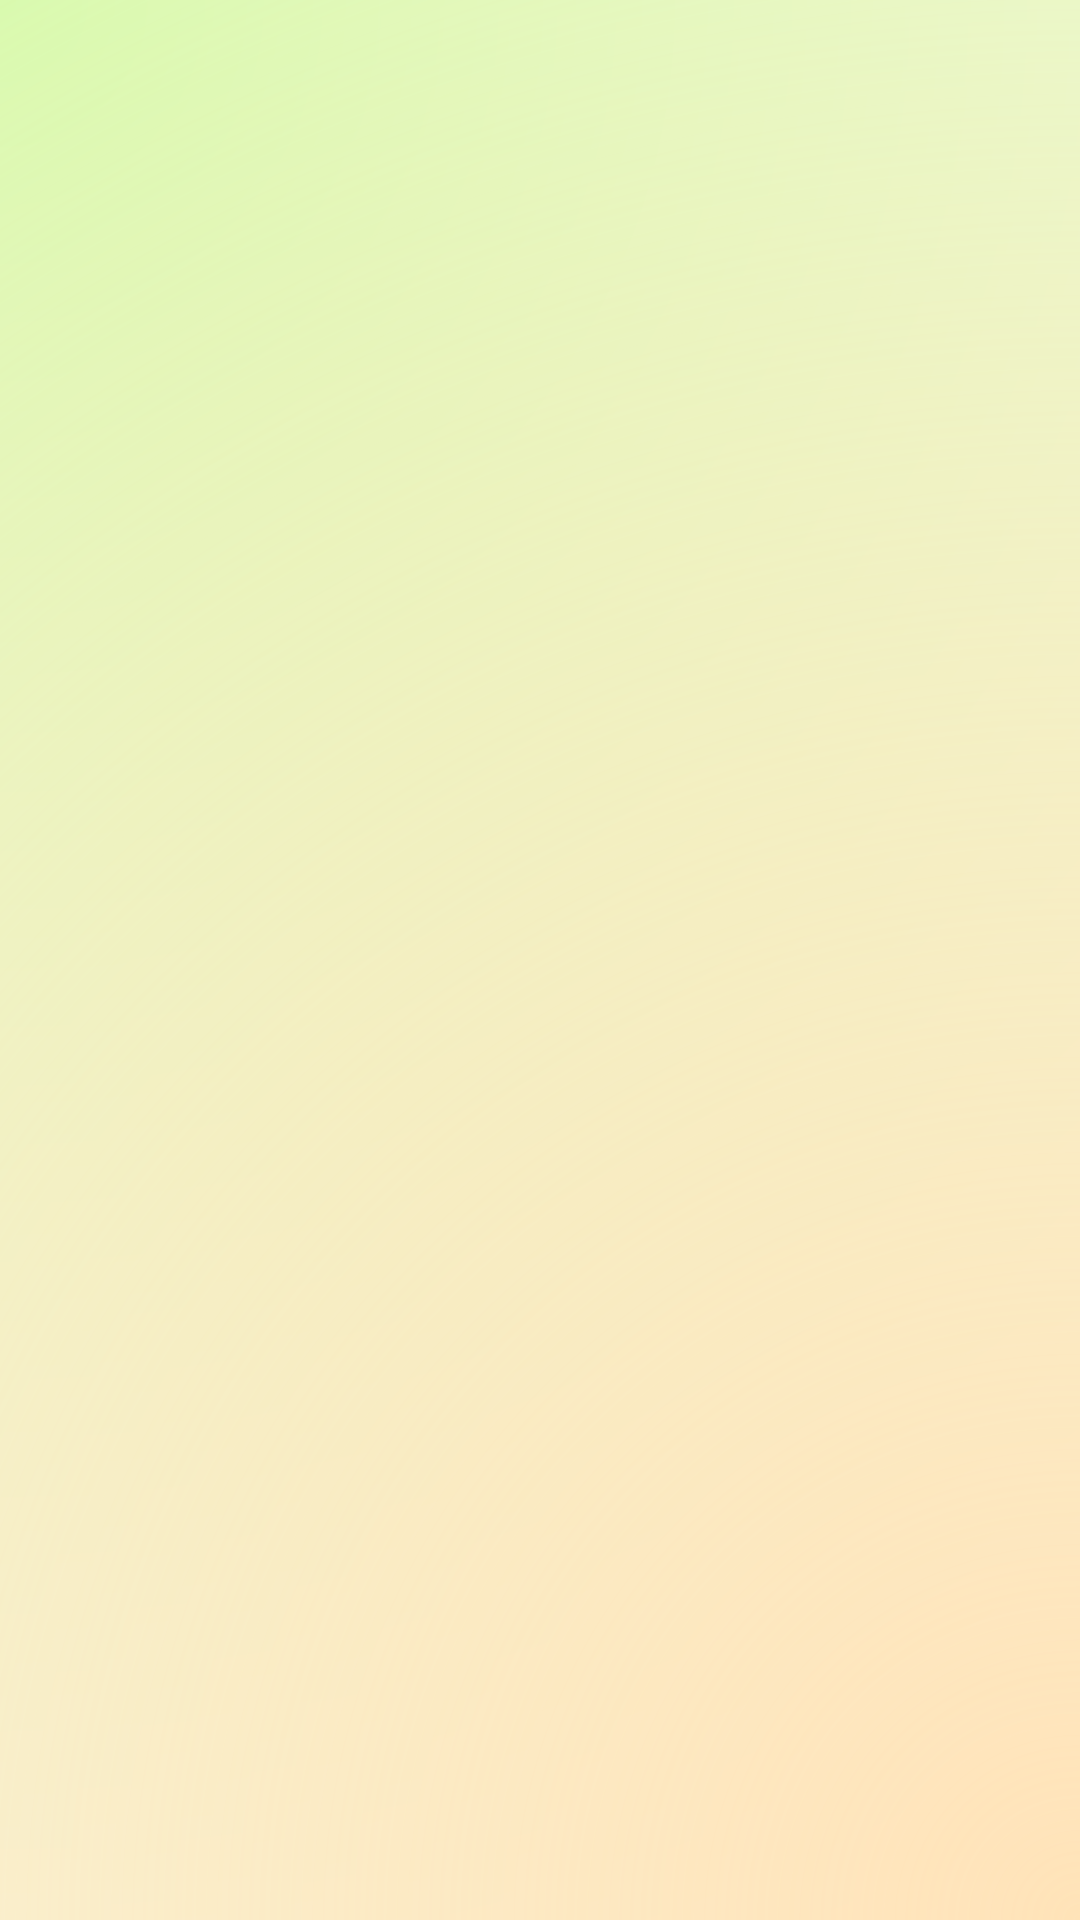

Here is an Android app screen rendered from its layout file. Give the layout XML and the strings, colors and styles it references.
<!-- AndroidManifest.xml: application theme Theme.Sakha -->
<!-- res/layout/activity_mycrops.xml -->
<?xml version="1.0" encoding="utf-8"?>
<androidx.constraintlayout.widget.ConstraintLayout xmlns:android="http://schemas.android.com/apk/res/android"
    xmlns:app="http://schemas.android.com/apk/res-auto"
    android:layout_width="match_parent"
    android:layout_height="match_parent"
    android:background="@drawable/radiant_bg">

    
    <androidx.recyclerview.widget.RecyclerView
        android:id="@+id/recyclerView"
        android:layout_marginTop="100dp"
        android:layout_width="0dp"
        android:layout_height="0dp"
        android:padding="10dp"
        app:layoutManager="androidx.recyclerview.widget.LinearLayoutManager"
        app:layout_constraintTop_toTopOf="parent"
        app:layout_constraintBottom_toBottomOf="parent"
        app:layout_constraintStart_toStartOf="parent"
        app:layout_constraintEnd_toEndOf="parent"/>
</androidx.constraintlayout.widget.ConstraintLayout>
<!-- resources referenced by this layout -->
<resources>
  <!-- drawable radiant_bg (drawable) -->
  <?xml version="1.0" encoding="utf-8"?>
  <layer-list xmlns:android="http://schemas.android.com/apk/res/android">
  
      
      <item>
          <shape android:shape="rectangle">
              <gradient
                  android:type="radial"
                  android:centerX="0.0"
                  android:centerY="0.0"
                  android:gradientRadius="900dp"
                  android:startColor="@color/gradient_green"
                  android:endColor="@android:color/white" />
          </shape>
      </item>
  
      
      <item>
          <shape android:shape="rectangle">
              <gradient
                  android:type="radial"
                  android:centerX="1.0"
                  android:centerY="1.0"
                  android:gradientRadius="900dp"
                  android:startColor="@color/radiant_background"
                  android:endColor="@android:color/transparent" />
          </shape>
      </item>
  
  </layer-list>
  <style name="Theme.Sakha" parent="Base.Theme.Sakha" />
  <color name="gradient_green">#D1FFAD</color>
  <color name="radiant_background">#FFE3B8</color>
  <style name="Base.Theme.Sakha" parent="Theme.Material3.DayNight.NoActionBar">
          
          
      </style>
</resources>
